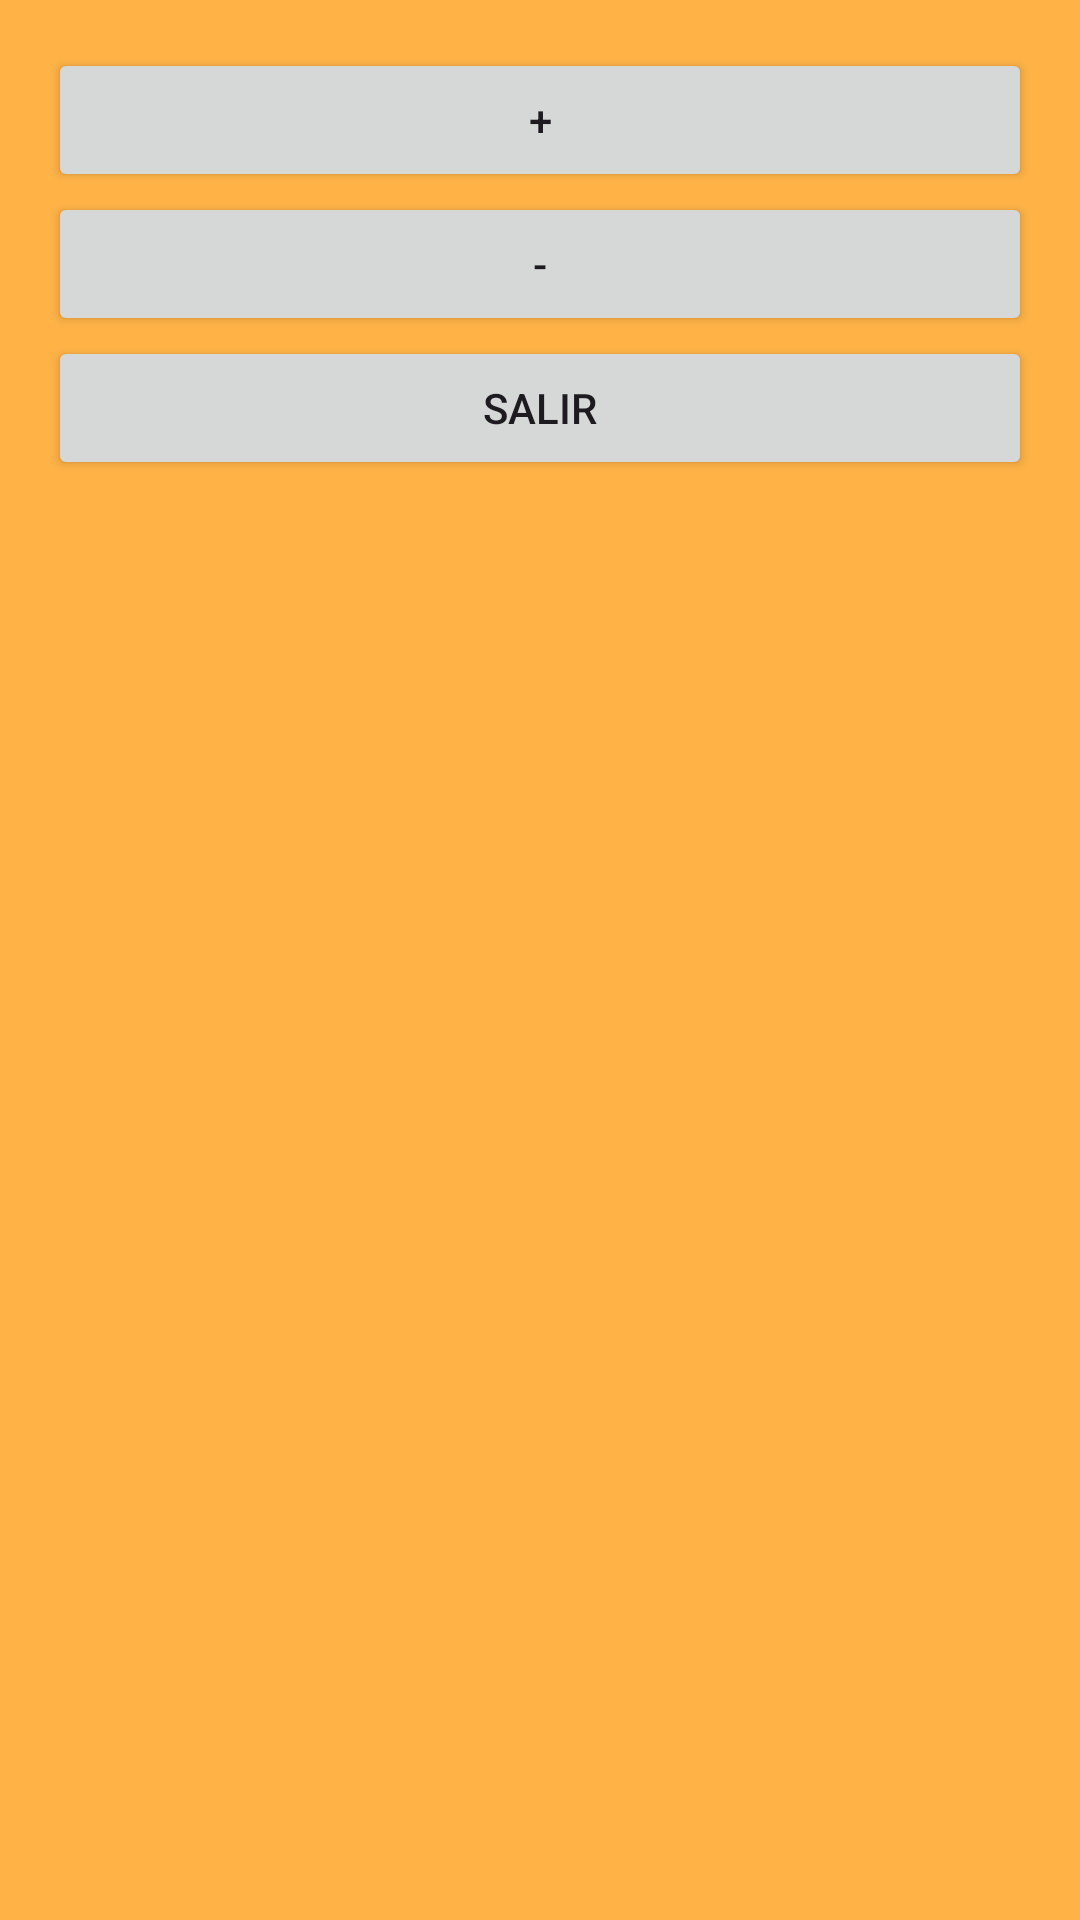

Here is an Android app screen rendered from its layout file. Give the layout XML and the strings, colors and styles it references.
<!-- AndroidManifest.xml: application theme Theme.GestionMultiServicios -->
<!-- res/layout/activity_factura_productos.xml -->
<?xml version="1.0" encoding="utf-8"?>
<androidx.constraintlayout.widget.ConstraintLayout xmlns:android="http://schemas.android.com/apk/res/android"
    xmlns:app="http://schemas.android.com/apk/res-auto"
    xmlns:tools="http://schemas.android.com/tools"
    android:layout_width="match_parent"
    android:layout_height="match_parent"
    android:id="@+id/mainFacturaProductos"
    tools:context=".View.VerProductosFactura"
    android:background="#FFB347">

    <ScrollView
        android:layout_width="0dp"
        android:layout_height="0dp"
        app:layout_constraintTop_toTopOf="parent"
        app:layout_constraintStart_toStartOf="parent"
        app:layout_constraintEnd_toEndOf="parent"
        app:layout_constraintBottom_toBottomOf="parent"
        android:fillViewport="true"
        android:layout_margin="16dp">

        <LinearLayout
            android:layout_width="match_parent"
            android:layout_height="wrap_content"
            android:orientation="vertical">

            
            <androidx.recyclerview.widget.RecyclerView
                android:id="@+id/recyclerView1"
                android:layout_width="match_parent"
                android:layout_height="wrap_content" />

            
            <Button
                android:id="@+id/button1"
                android:layout_width="match_parent"
                android:layout_height="wrap_content"
                android:text="+" />

            
            <Button
                android:id="@+id/button2"
                android:layout_width="match_parent"
                android:layout_height="wrap_content"
                android:text="-" />

            
            <androidx.recyclerview.widget.RecyclerView
                android:id="@+id/recyclerView2"
                android:layout_width="match_parent"
                android:layout_height="wrap_content" />

            
            <Button
                android:id="@+id/salirBtn"
                android:layout_width="match_parent"
                android:layout_height="wrap_content"
                android:text="Salir" />
        </LinearLayout>
    </ScrollView>

</androidx.constraintlayout.widget.ConstraintLayout>
<!-- resources referenced by this layout -->
<resources>
  <style name="Theme.GestionMultiServicios" parent="Base.Theme.GestionMultiServicios" />
  <style name="Base.Theme.GestionMultiServicios" parent="Theme.Material3.DayNight.NoActionBar">
          
          
      </style>
</resources>
